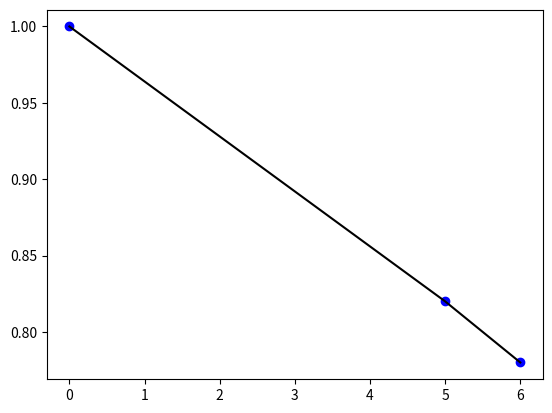

Recreate this plot in Python.
from scipy.spatial import ConvexHull
import numpy as np


def get_hull(points):
    """

    Get_hull calculates the positive convex hull of a set of points, limiting it to only consider weights of the form
    (1, x, x) with x >= 0. If the number of points is too small to calculate the convex hull, the program will simply
    return the original points.

    :param points: set of 2-D points, they need to be numpy arrays
    :return: new set of 2-D points, the vertices of the calculated convex hull
    """
    try:
        hull = ConvexHull(points)

        vertices = []
        for vertex in hull.vertices:
            #print(points[vertex])
            vertices.append(points[vertex])

        vertices = np.array(vertices)

        best_individual = np.argmax(vertices[:, 0])

        #Calculating best ethical
        best_ethical = -1
        chosen_ethical = np.max(vertices[:, 1])

        where_ethical = np.argwhere(vertices[:, 1] == chosen_ethical)[:, 0]
        chosen_individual = np.max(vertices[where_ethical][:, 0])

        for i in range(len(vertices)):
            if vertices[i][0] == chosen_individual and vertices[i][1] == chosen_ethical:
                best_ethical = i

        #print(best_individual, best_ethical)

        if best_ethical < best_individual:
            vertices = np.concatenate((vertices[best_individual:], vertices[:best_ethical+1]),0)
        else:
            vertices = vertices[best_individual:best_ethical + 1]

        return vertices
    except:
        points = np.array(points)

        if np.max(points[:, 1]) == np.min(points[:, 1]):
            best_individual = np.argmax(points[:, 0])

            return np.array([points[best_individual]])

        return points


def translate_hull(point, gamma, hull):
    """
    From Barret and Narananyan's 'Learning All Optimal Policies with Multiple Criteria' (2008)

    Translation and scaling operation of convex hulls (definition 1 of the paper).

    :param point: a 2-D numpy array
    :param gamma: a real number
    :param hull: a set of 2-D points, they need to be numpy arrays
    :return: the new convex hull, a new set of 2-D points
    """

    if len(hull) == 0:
        hull = [point]
    else:
        for i in range(len(hull)):
            hull[i] = np.multiply(hull[i], gamma, casting="unsafe")
            if point == []:
                pass
            else:
                hull[i] = np.add(hull[i], point,casting="unsafe")
    return hull


def sum_hulls(hull_1, hull_2):
    """
    From Barret and Narananyan's 'Learning All Optimal Policies with Multiple Criteria' (2008)

    Sum operation of convex hulls (definition 2 of the paper)

    :param hull_1: a set of 2-D points, they need to be numpy arrays
    :param hull_2: a set of 2-D points, they need to be numpy arrays
    :return: the new convex hull, a new set of 2-D points
    """

    new_points = None

    for i in range(len(hull_1)):
        if new_points is None:
            new_points = translate_hull(hull_1[i].copy(), 1,  hull_2.copy())
        else:
            new_points = np.concatenate((new_points, translate_hull(hull_1[i].copy(), 1, hull_2.copy())), axis=0)

    return get_hull(new_points)

def max_q_value(weight, hull):
    """
    From Barret and Narananyan's 'Learning All Optimal Policies with Multiple Criteria' (2008)

    Extraction of the Q-value (definition 3 of the paper)

    :param weight: a weight vector, can be simply a list of floats
    :param hull: a set of 2-D points, they need to be numpy arrays
    :return: a real number, the best Q-value of the hull for the given weight vector
    """
    scalarised = []

    for i in range(len(hull)):
        f = np.dot(weight,hull[i])
        #print(f)
        scalarised.append(f)

    scalarised = np.array(scalarised)

    return np.max(scalarised)


def check_descent(lista_total, first_index=-1, pendiente_comparada=None, tolerance=0.99):

    if len(lista_total) + (first_index - 2) < 0:
        return lista_total

    pendientes = [0, 0]
    #print(lista_total[first_index], lista_total[first_index-1],lista_total[first_index-2])

    for i in range(1, 3):

        dy = lista_total[first_index][1] - lista_total[first_index-i][1]
        dx = lista_total[first_index][0] - lista_total[first_index-i][0]
        #print("dy, dx : ", dy, dx)
        pendientes[i-1] = dy/dx

    if pendiente_comparada is not None:
        pendientes[0] = pendiente_comparada # de esta forma seguro que el second-best nuevo tiene un weight muy parecido al second-best original

    rel_diff_pendientes = pendientes[0]/pendientes[1]
    diff_pendientes = np.abs(pendientes[1] - pendientes[0])
    #print("pendientes :", pendientes[1], pendientes[0], rel_diff_pendientes, diff_pendientes)
    if rel_diff_pendientes > tolerance:


        lista_total = np.delete(lista_total, first_index-1, axis=0)
        return check_descent(lista_total, first_index, pendiente_comparada=pendientes[0], tolerance=tolerance)
    else:
        return check_descent(lista_total, first_index-1, tolerance=tolerance)

if __name__ == "__main__":

    bad_faith = [[0.0, 1.0], [1.0, 0.98], [2.0, 0.95], [3.0, 0.92], [4.0, 0.87], [5.0, 0.82], [6.0, 0.78]]

    puntitos = [[2.1662672,  -0.42611422],
                 [2.16427041, -0.34990712],
                 [2.16416072, -0.34933476],
                 [2.16398476, -0.34854124],
                 [2.08666855, -0.01315881],
                 [2.07982331,  0.00407588],
                 [2.07155883,  0.02474646],
                 [2.07022897,  0.02757596],
                 [2.0680193,  0.03142119],
                 [2.06716995,  0.03289575],
                 [2.06627643,  0.03433905],
                 [2.06478913,  0.03659349],
                 [2.06467903,  0.03675077],
                 [2.05987179,  0.04155802]]

    puntitos2 =[[ 2.50211658, -0.39815329],
 [ 2.42168534, -0.0385245 ],
 [ 2.41180445, -0.01380875],
 [ 2.37118163,  0.04387149],
 [ 2.36279464,  0.05127011],
 [ 2.35512628,  0.05339826],
 [ 2.32289227,  0.05763836],
 [ 2.31764287,  0.05799995],
 [ 2.26921571,  0.05815388],
 [ 2.17414093,  0.05822659],
 [ 2.1694898,   0.05822848]]

    puntitos = np.array(bad_faith)

    print(len(puntitos))
    nuevos_puntitos = check_descent(puntitos, -1, tolerance=0.90)

    print("yeaaa: ", nuevos_puntitos)
    print(len(nuevos_puntitos))
    #vertices = get_hull(nuevos_puntitos)
    vertices = nuevos_puntitos

    import matplotlib.pyplot as plt
    plt.plot(vertices[:, 0], vertices[:, 1], 'o',color="blue")
    plt.plot(vertices[:,0], vertices[:,1], 'k-')
    max_q_value([1.0,0.4],vertices)
    plt.show()
